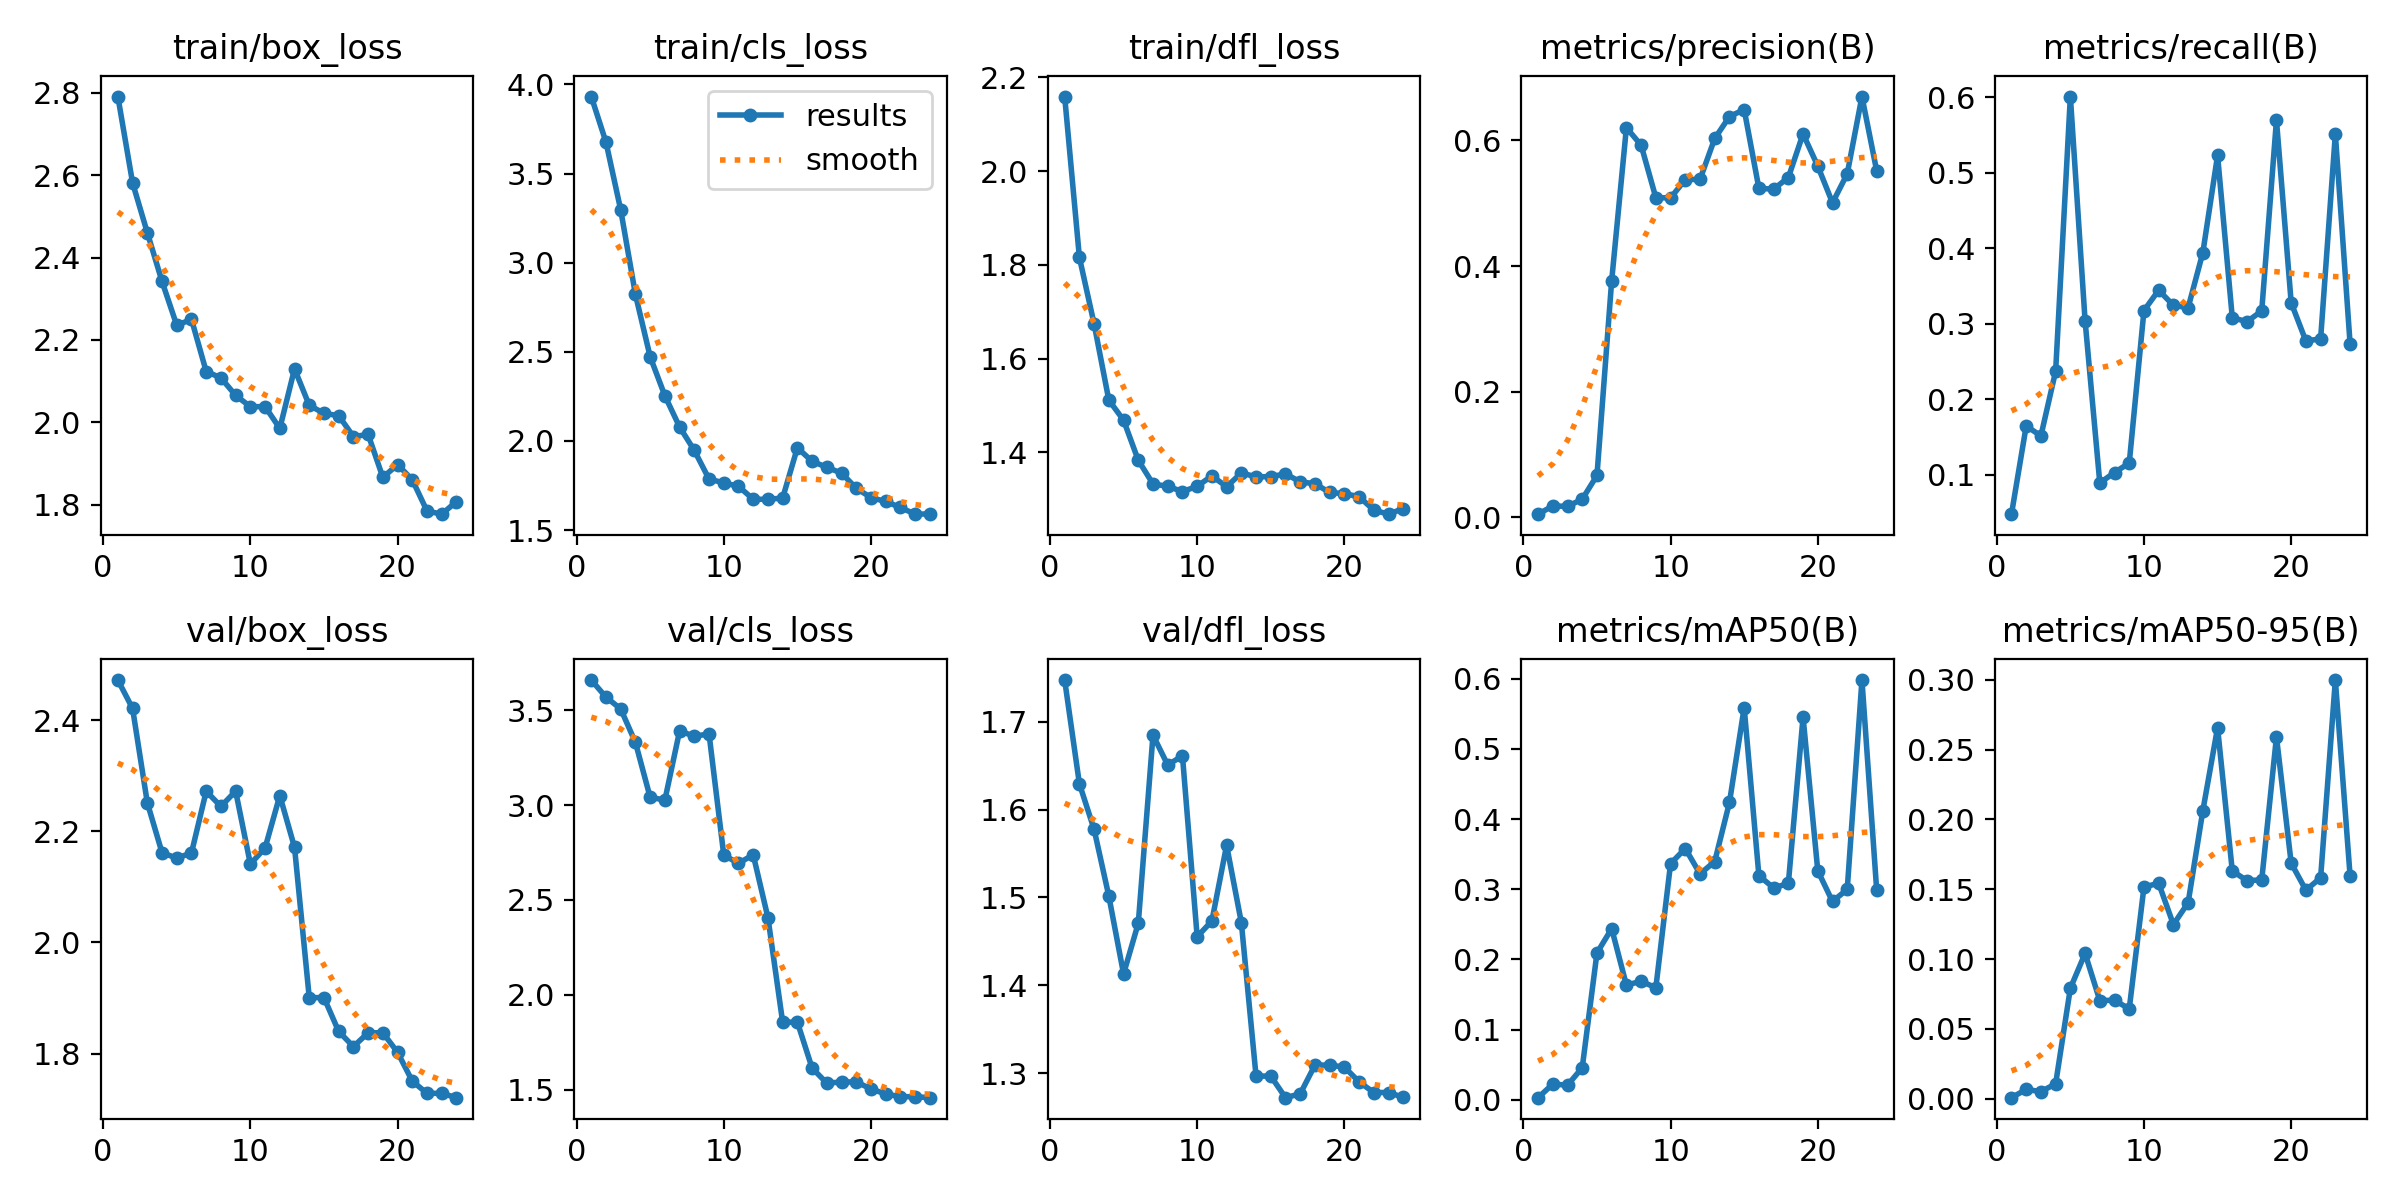

The data file committed next to this chart (first rows):
epoch, time, train/box_loss, train/cls_loss, train/dfl_loss, metrics/precision(B), metrics/recall(B), metrics/mAP50(B), metrics/mAP50-95(B), val/box_loss, val/cls_loss, val/dfl_loss, lr/pg0, lr/pg1, lr/pg2
1, 14.36, 2.791, 3.932, 2.159, 0.00514, 0.04804, 0.00282, 0.00071, 2.473, 3.659, 1.747, 8.335e-05, 8.335e-05, 8.335e-05
2, 22.85, 2.581, 3.676, 1.816, 0.01826, 0.1647, 0.02224, 0.00663, 2.421, 3.569, 1.629, 0.0001758, 0.0001758, 0.0001758
3, 31.04, 2.461, 3.296, 1.674, 0.01759, 0.1517, 0.02062, 0.00504, 2.252, 3.506, 1.577, 0.00026, 0.00026, 0.00026
4, 39.87, 2.342, 2.821, 1.511, 0.02902, 0.2372, 0.04553, 0.01063, 2.162, 3.33, 1.502, 0.000336, 0.000336, 0.000336
5, 52.57, 2.236, 2.472, 1.468, 0.06676, 0.6007, 0.2091, 0.07908, 2.152, 3.041, 1.413, 0.0004037, 0.0004037, 0.0004037
6, 67.37, 2.25, 2.253, 1.383, 0.3769, 0.304, 0.2438, 0.104, 2.161, 3.026, 1.471, 0.0004631, 0.0004631, 0.0004631
7, 82.48, 2.123, 2.078, 1.332, 0.6204, 0.08936, 0.1633, 0.07026, 2.272, 3.391, 1.685, 0.0005143, 0.0005143, 0.0005143
8, 101.9, 2.108, 1.946, 1.327, 0.5925, 0.1032, 0.1688, 0.07045, 2.245, 3.362, 1.651, 0.0005573, 0.0005573, 0.0005573
9, 122.4, 2.065, 1.786, 1.316, 0.5089, 0.1157, 0.1596, 0.06429, 2.273, 3.375, 1.661, 0.000592, 0.000592, 0.000592
10, 143.3, 2.038, 1.765, 1.327, 0.5086, 0.3175, 0.3365, 0.1516, 2.141, 2.736, 1.455, 0.0006184, 0.0006184, 0.0006184
11, 164.6, 2.038, 1.745, 1.35, 0.5378, 0.3444, 0.358, 0.1542, 2.17, 2.693, 1.473, 0.0006366, 0.0006366, 0.0006366
12, 186.6, 1.985, 1.673, 1.326, 0.5381, 0.3243, 0.3219, 0.1247, 2.265, 2.738, 1.559, 0.0006465, 0.0006465, 0.0006465
13, 209.4, 2.13, 1.672, 1.356, 0.6032, 0.3213, 0.3395, 0.1403, 2.171, 2.406, 1.471, 0.0006482, 0.0006482, 0.0006482
14, 232, 2.041, 1.679, 1.347, 0.6381, 0.3942, 0.4237, 0.2062, 1.901, 1.855, 1.297, 0.0006416, 0.0006416, 0.0006416
15, 251, 2.022, 1.961, 1.348, 0.6492, 0.5227, 0.559, 0.2657, 1.901, 1.855, 1.297, 0.0006268, 0.0006268, 0.0006268
16, 276.2, 2.016, 1.885, 1.354, 0.5238, 0.308, 0.3193, 0.163, 1.84, 1.613, 1.272, 0.0006038, 0.0006038, 0.0006038
17, 300.3, 1.965, 1.852, 1.337, 0.5225, 0.3028, 0.3019, 0.1561, 1.812, 1.534, 1.277, 0.0005668, 0.0005668, 0.0005668
18, 327, 1.97, 1.819, 1.333, 0.541, 0.317, 0.3082, 0.1567, 1.837, 1.54, 1.309, 0.000498, 0.000498, 0.000498
19, 349.4, 1.866, 1.734, 1.314, 0.6105, 0.5695, 0.5454, 0.2591, 1.837, 1.54, 1.309, 0.0004293, 0.0004293, 0.0004293
20, 375.9, 1.897, 1.682, 1.312, 0.5592, 0.3278, 0.3263, 0.1686, 1.802, 1.504, 1.307, 0.0003605, 0.0003605, 0.0003605
21, 401, 1.86, 1.66, 1.305, 0.5008, 0.2771, 0.2826, 0.1492, 1.75, 1.477, 1.29, 0.0002917, 0.0002917, 0.0002917
22, 424.5, 1.785, 1.626, 1.276, 0.5469, 0.2802, 0.2998, 0.1582, 1.728, 1.463, 1.278, 0.000223, 0.000223, 0.000223
23, 448.4, 1.777, 1.589, 1.268, 0.67, 0.5512, 0.5982, 0.2997, 1.728, 1.463, 1.278, 0.0001542, 0.0001542, 0.0001542
24, 473.8, 1.808, 1.59, 1.28, 0.5519, 0.2738, 0.2989, 0.1597, 1.721, 1.457, 1.273, 8.54337e-05, 8.54337e-05, 8.54337e-05
